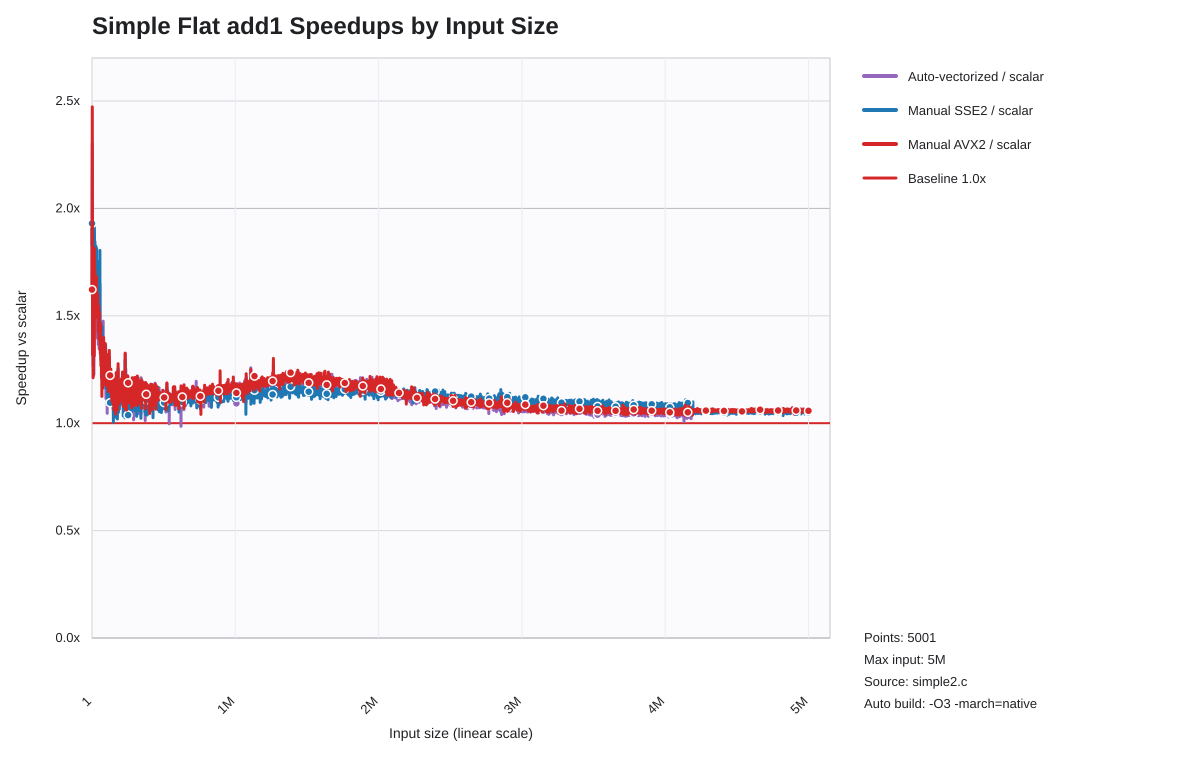

Values plotted in this chart, from the file beside it:
list_len, auto_speedup_vs_scalar, sse2_speedup_vs_scalar, avx2_speedup_vs_scalar
1, 1.622, 1.93, 1.622
1001, 1.863, 1.828, 1.949
2001, 2.301, 1.915, 2.472
3001, 1.8, 1.892, 2.145
4001, 1.317, 1.564, 1.317
5001, 1.399, 1.739, 1.379
6001, 1.476, 1.758, 1.504
7001, 1.492, 1.896, 1.522
8001, 1.267, 1.699, 1.212
9001, 1.417, 1.718, 1.448
10001, 1.287, 1.586, 1.221
11001, 1.448, 1.872, 1.319
12001, 1.546, 1.857, 1.548
13001, 1.227, 1.636, 1.33
14001, 1.37, 1.556, 1.443
15001, 1.364, 1.492, 1.373
16001, 1.423, 1.622, 1.314
17001, 1.785, 1.911, 1.813
18001, 1.702, 1.828, 1.709
19001, 1.584, 1.714, 1.629
20001, 1.69, 1.845, 1.71
21001, 1.698, 1.826, 1.69
22001, 1.549, 1.657, 1.553
23001, 1.548, 1.689, 1.56
24001, 1.651, 1.795, 1.675
25001, 1.507, 1.639, 1.575
26001, 1.678, 1.82, 1.683
27001, 1.677, 1.824, 1.682
28001, 1.622, 1.774, 1.651
29001, 1.517, 1.667, 1.537
30001, 1.526, 1.649, 1.517
31001, 1.495, 1.62, 1.503
32001, 1.686, 1.815, 1.682
33001, 1.486, 1.609, 1.493
34001, 1.53, 1.736, 1.595
35001, 1.499, 1.622, 1.497
36001, 1.575, 1.722, 1.59
37001, 1.53, 1.681, 1.531
38001, 1.395, 1.548, 1.549
39001, 1.59, 1.754, 1.601
40001, 1.501, 1.643, 1.517
41001, 1.496, 1.629, 1.489
42001, 1.494, 1.603, 1.496
43001, 1.428, 1.55, 1.426
44001, 1.366, 1.677, 1.534
45001, 1.502, 1.682, 1.523
46001, 1.485, 1.634, 1.494
47001, 1.528, 1.657, 1.545
48001, 1.387, 1.519, 1.392
49001, 1.479, 1.61, 1.477
50001, 1.345, 1.502, 1.408
51001, 1.496, 1.564, 1.511
52001, 1.496, 1.648, 1.514
53001, 1.529, 1.655, 1.452
54001, 1.363, 1.475, 1.387
55001, 1.648, 1.805, 1.459
56001, 1.344, 1.464, 1.387
57001, 1.417, 1.472, 1.346
58001, 1.354, 1.441, 1.323
59001, 1.39, 1.422, 1.385
... 4,941 more rows
